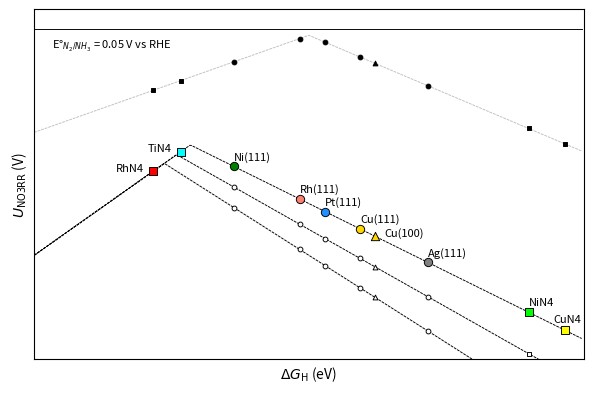

Reproduce this figure in Python.
#!/usr/bin/env python

import numpy as np
import matplotlib.pyplot as plt

fig_size = (6, 4)
x1, x2 = -1.5, 1.5
y1, y2 = -2.5, 0.2
delta = 0.01

plt.figure(figsize=fig_size, dpi=300)

xx = np.arange(x1, x2, delta)

plt.plot(xx, -np.maximum(-xx+0.2, 0.7*xx+1.3), '--', color='black', lw=0.67, dashes=(3, 1), zorder=2)
plt.plot(xx, -np.maximum(-xx+0.2, 0.8*xx+1.5), '--', color='black', lw=0.67, dashes=(3, 1), zorder=2)
plt.plot(xx, -np.maximum(-xx+0.2, 0.9*xx+1.7), '--', color='black', lw=0.67, dashes=(3, 1), zorder=2)

plt.plot(xx, -np.maximum(-0.5*xx, 0.6*xx), '--', color='silver', lw=0.67, dashes=(3, 1), zorder=2)
plt.plot(xx, np.ones_like(xx)*0.05, '-', color='black', lw=0.67, zorder=2)

systems = []
hbe_corr = 0.27
systems.append(['Cu(111)', 0.01+hbe_corr, 'gold', 'o'])
systems.append(['Cu(100)', 0.09+hbe_corr, 'gold', '^'])
systems.append(['Ni(111)', -0.68+hbe_corr, 'green', 'o'])
# systems.append(['Ru(0001)', -0.88+hbe_corr, 'mediumorchid', 'v'])
systems.append(['Pt(111)', -0.18+hbe_corr, 'dodgerblue', 'o'])
systems.append(['Rh(111)', -0.32+hbe_corr, 'salmon', 'o'])
systems.append(['Ag(111)', 0.38+hbe_corr, 'gray', 'o'])
systems.append(['TiN4', -0.7, 'cyan', 's'])
# systems.append(['RuN4', -0.8, 'magenta', 's'])
systems.append(['RhN4', -0.85, 'red', 's'])
systems.append(['CuN4', 1.4, 'yellow', 's'])
systems.append(['NiN4', 1.2, 'lime', 's'])

for i in range(len(systems)):
    x = systems[i][1]
    plt.scatter(x, -max(-0.5*x, 0.6*x), color='black', marker=systems[i][3], linewidth=0.67, zorder=3, s=12)
    plt.scatter(x, -max(-x+0.2, 0.7*x+1.3), facecolor=systems[i][2], edgecolor='black', marker=systems[i][3], linewidth=0.67, zorder=3)
    if -x+0.2 < 0.9*x+1.5:
        plt.scatter(x, -max(-x+0.2, 0.8*x+1.5), facecolor='white', edgecolor='black', marker=systems[i][3], linewidth=0.67, zorder=3, s=12)
        plt.scatter(x, -max(-x+0.2, 0.9*x+1.7), facecolor='white', edgecolor='black', marker=systems[i][3], linewidth=0.67, zorder=3, s=12)
    if systems[i][0] == 'CuN4':
        plt.annotate(systems[i][0], xy=(x, -max(-x+0.2, 0.7*x+1.3)), xytext=(x+0.01, -max(-x+0.2, 0.7*x+1.3)+0.06), fontsize=8, ha='center')
    elif systems[i][0] in ['RhN4', 'TiN4']:
        plt.annotate(systems[i][0], xy=(x, -max(-x+0.2, 0.7*x+1.3)), xytext=(x-0.05, -max(-x+0.2, 0.7*x+1.3)), fontsize=8, ha='right')
    elif systems[i][0] == 'Cu(100)':
        plt.annotate(systems[i][0], xy=(x, -max(-x+0.2, 0.7*x+1.3)), xytext=(x+0.05, -max(-x+0.2, 0.7*x+1.3)), fontsize=8)
    else:
        plt.annotate(systems[i][0], xy=(x, -max(-x+0.2, 0.7*x+1.3)), xytext=(x, -max(-x+0.2, 0.7*x+1.3)+0.05), fontsize=8)

plt.text(-1.4, -0.1, r'E°$_{N_{2}/NH_{3}}$ = 0.05 V vs RHE', color='black', fontsize=8)
plt.xticks([])
plt.yticks([])
# plt.xticks(fontsize=8)
# plt.yticks(fontsize=8)
plt.xlim(x1, x2)
plt.ylim(y1, y2)
plt.xlabel(r'$\Delta G_{\sf H}$ (eV)')
plt.ylabel(r'$U_{\sf NO3RR}$ (V)')
plt.tight_layout()
plt.savefig('no3rr_scheme.png', dpi=300, bbox_inches='tight', transparent=True)
plt.close()
